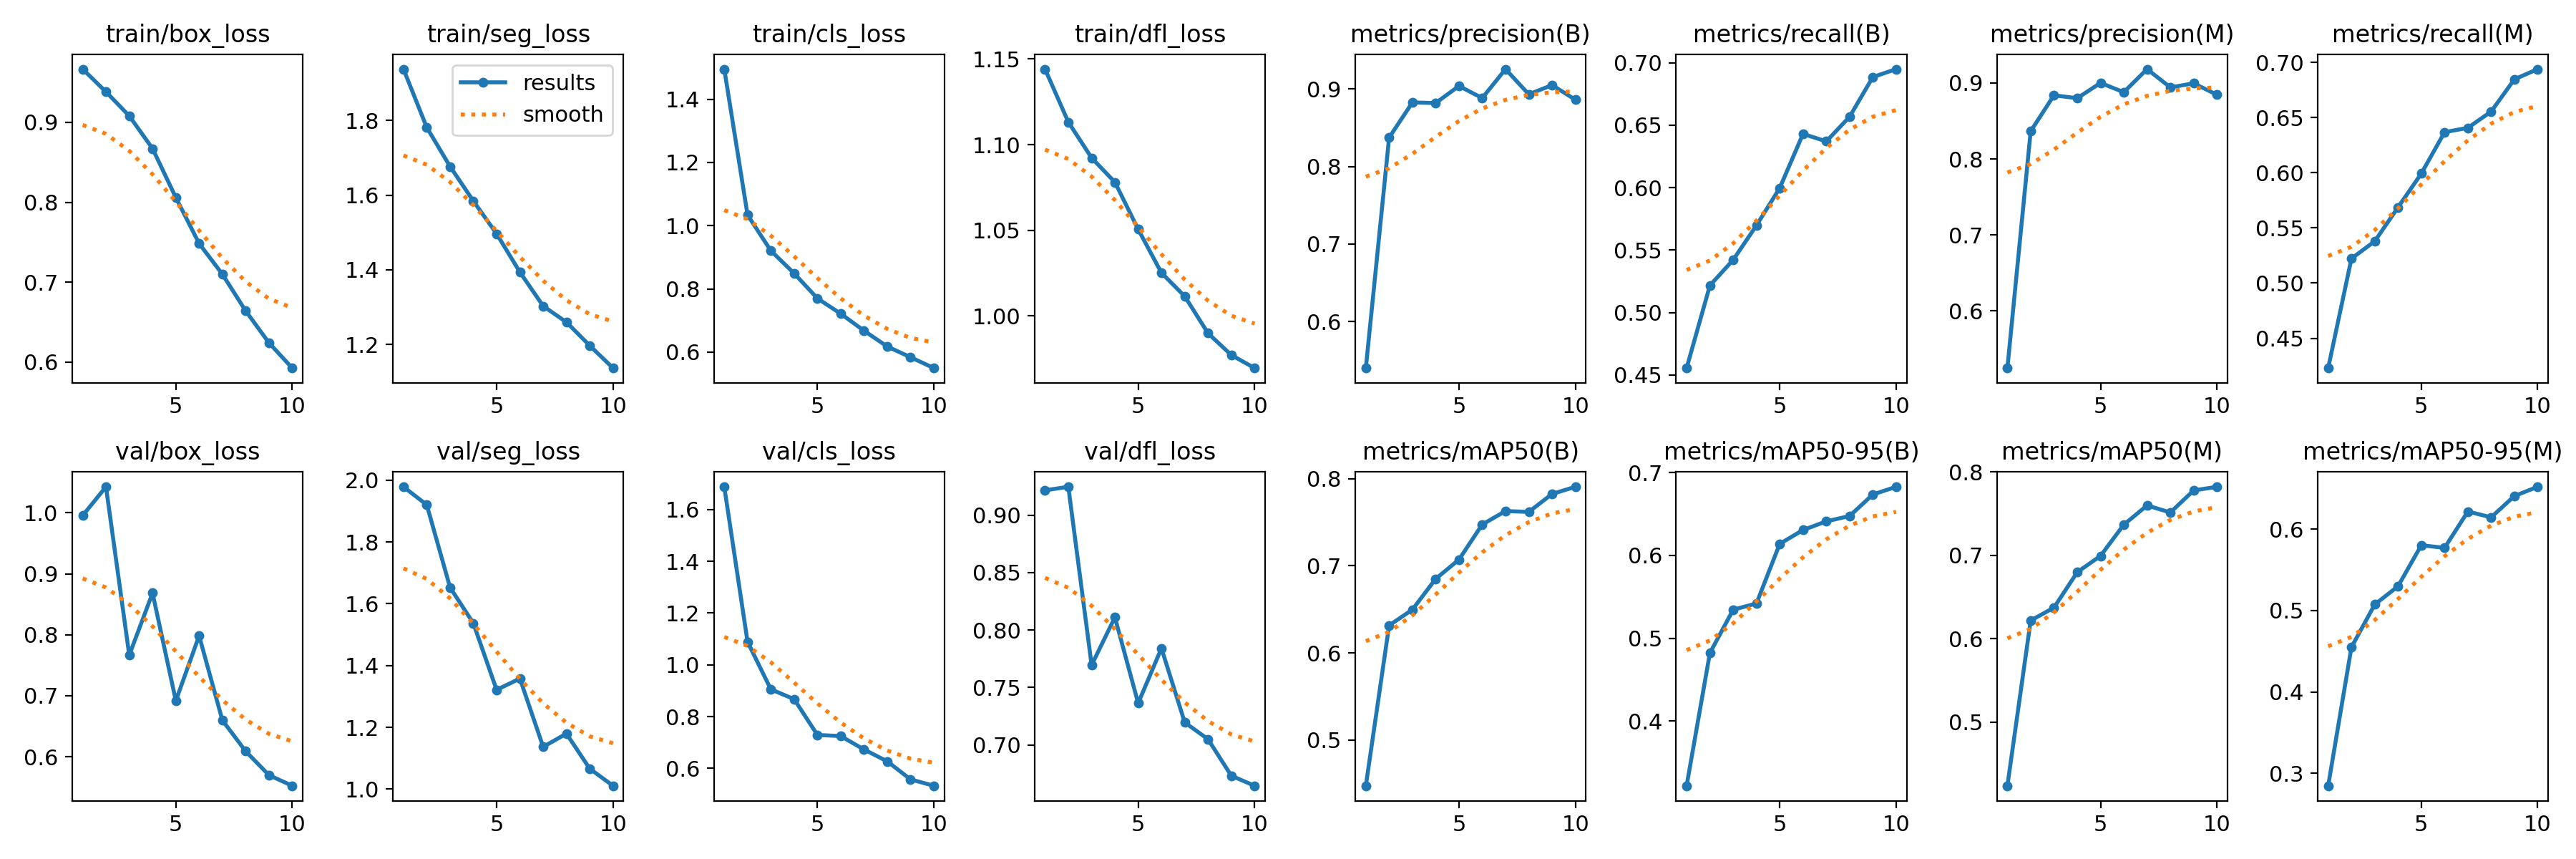

Data behind this chart, as committed beside it:
epoch, train/box_loss, train/seg_loss, train/cls_loss, train/dfl_loss, metrics/precision(B), metrics/recall(B), metrics/mAP50(B), metrics/mAP50-95(B), metrics/precision(M), metrics/recall(M), metrics/mAP50(M), metrics/mAP50-95(M), val/box_loss, val/seg_loss, val/cls_loss, val/dfl_loss, lr/pg0, lr/pg1, lr/pg2
1, 0.9666, 1.938, 1.495, 1.144, 0.5402, 0.4555, 0.4476, 0.322, 0.5249, 0.423, 0.4234, 0.2849, 0.9955, 1.978, 1.688, 0.9216, 0.0006638, 0.0006638, 0.0006638
2, 0.9382, 1.781, 1.034, 1.113, 0.8372, 0.5217, 0.6316, 0.4822, 0.8366, 0.5222, 0.6217, 0.455, 1.042, 1.92, 1.089, 0.9246, 0.001199, 0.001199, 0.001199
3, 0.908, 1.677, 0.9211, 1.092, 0.8825, 0.5422, 0.6497, 0.5345, 0.8838, 0.5379, 0.6371, 0.5074, 0.7667, 1.653, 0.9053, 0.7695, 0.001602, 0.001602, 0.001602
4, 0.8672, 1.584, 0.8493, 1.078, 0.8818, 0.5698, 0.6851, 0.5421, 0.88, 0.5686, 0.6796, 0.5298, 0.8684, 1.537, 0.8674, 0.811, 0.001406, 0.001406, 0.001406
5, 0.8059, 1.496, 0.7701, 1.051, 0.9037, 0.5998, 0.7071, 0.614, 0.9001, 0.5992, 0.6992, 0.5801, 0.6918, 1.321, 0.7289, 0.7363, 0.001208, 0.001208, 0.001208
6, 0.7484, 1.394, 0.7218, 1.025, 0.8881, 0.6431, 0.7474, 0.6307, 0.8879, 0.6367, 0.7367, 0.5769, 0.7984, 1.358, 0.7247, 0.7841, 0.00101, 0.00101, 0.00101
7, 0.71, 1.303, 0.668, 1.012, 0.9255, 0.6371, 0.7629, 0.6412, 0.9183, 0.6406, 0.7597, 0.6215, 0.6598, 1.137, 0.6729, 0.7196, 0.000812, 0.000812, 0.000812
8, 0.6641, 1.26, 0.6179, 0.99, 0.893, 0.6568, 0.7619, 0.6476, 0.8942, 0.6554, 0.7513, 0.6144, 0.6091, 1.18, 0.6269, 0.705, 0.000614, 0.000614, 0.000614
9, 0.6242, 1.197, 0.5841, 0.9772, 0.9049, 0.6886, 0.7825, 0.6736, 0.8996, 0.6846, 0.7778, 0.6406, 0.5699, 1.066, 0.5572, 0.6732, 0.000416, 0.000416, 0.000416
10, 0.5926, 1.137, 0.5497, 0.9696, 0.886, 0.695, 0.7907, 0.6829, 0.8846, 0.6938, 0.7821, 0.6518, 0.5525, 1.011, 0.5325, 0.6645, 0.000218, 0.000218, 0.000218
